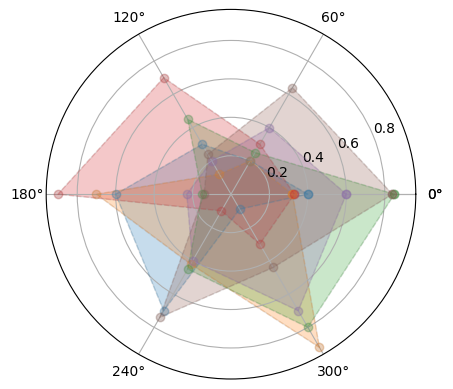

Write the Python code that produced this figure. (Note: this script raises an exception after producing the figure.)
# -*- coding: utf-8 -*-
# @Time : 2020/7/11 18:59
# @Author : MYH
# @File : 9.6 多级雷达图绘制.py
# @Software: PyCharm

# 雷达图是通过多个离散属性比较对象的直观工具 本实例通过python绘制多级雷达图

# 导入部分
import numpy as np
import matplotlib.pyplot as plt
import matplotlib

# 设置字体
matplotlib.rcParams['font.family'] = 'SimHei'
matplotlib.rcParams['font.sans-serif'] = ['SimHei']

# labels = np.array(['综合', 'KDA', '发育', '推进', '生存', '输出'])  # 设置属性
# nattr = 6  # 设置边数
# data = np.array([7, 6, 5, 4, 3, 6])  # 设置数值
# angles = np.linspace(0, 2 * np.pi, nattr, endpoint=False)  # 设置列表从0开始到2pi,间隔6个,设置为无末点
# data = np.concatenate((data, [data[0]]))
# angles = np.concatenate((angles, [angles[0]]))
# fig = plt.figure(facecolor="white")  # 设置一个全局绘图区域 背景颜色为白色
# plt.subplot(111, polar=True)  # 绘制一个子图 polar属性表示绘制的是一个极坐标
# plt.plot(angles, data, 'bo--', color='green', linewidth=2)  # 绘制曲线 --表示虚线 -表示实线 o表示小圆点
# plt.fill(angles, data, facecolor='yellow', alpha=0.3)  # 填充颜色 透明度为0.3
# plt.thetagrids(angles * 180 / np.pi, labels)  # 将对应的角度设置为对应的标题
# plt.figtext(0.15, 0.9, 'Dota能力值雷达图', ha='center')    #设置标题的位置以及文字 向右,向上数值增大
# plt.grid(True)#内部线条
# plt.savefig("file/Dota.png")  # 保存为图片
# plt.show()  # 进行展示

radar_labels = np.array(['研究型', '艺术型', '社会型', '企业型', '常规型', '现实型'])  # 设置类别
nattr = 6
data = np.array([
    [0.4, 0.32, 0.85, 0.33, 0.6, 0.84],
    [0.2, 0.2, 0.25, 0.3, 0.4, 0.64],
    [0.3, 0.12, 0.45, 0.7, 0.2, 0.24],
    [0.6, 0.7, 0.15, 0.9, 0.23, 0.14],
    [0.7, 0.42, 0.45, 0.1, 0.4, 0.74],
    [0.09, 0.92, 0.8, 0.3, 0.7, 0.44]
])  # 数据设置
data_labels = ('A成员', 'B成员', 'C成员', 'D成员', 'E成员', 'F成员')  # 数据标签
angles = np.linspace(0, 2 * np.pi, nattr, endpoint=False)  # 设置列表从0开始到2pi,间隔6个,设置为无末点
data = np.concatenate((data, [data[0]]))
angles = np.concatenate((angles, [angles[0]]))
fig = plt.figure(facecolor='white')
plt.subplot(111, polar=True)  # 绘制子图
plt.plot(angles, data, 'bo-', color='gray', linewidth=1, alpha=0.2)  # 画带点实线 灰色底线
plt.plot(angles, data, 'o--', linewidth=1, alpha=0.2)  # 画彩色线条
plt.fill(angles, data, alpha=0.25)  # 填充
plt.thetagrids(angles * 180 / np.pi, radar_labels)  # , frac=1.2属性会报错
plt.figtext(0.52, 0.95, "霍兰德人格分析", ha='center', size=20)
legend = plt.legend(data_labels, loc=(0.94, 0.8), labelspacing=0.2)  # 图注位置
plt.setp(legend.get_texts(), fontsize='small')
plt.grid(True)
plt.savefig("file/huolanderenge.png")
plt.show()
